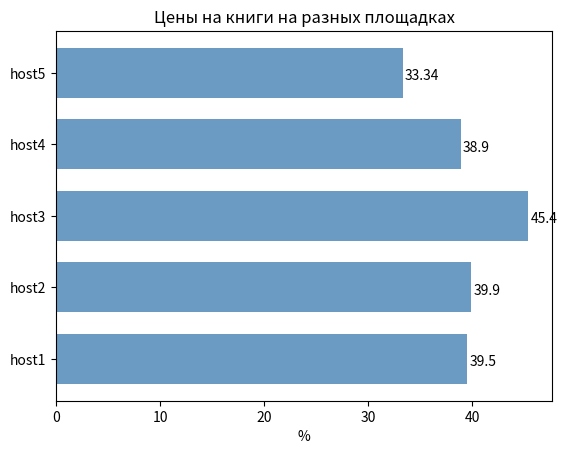

Source code (Python):
import matplotlib.pyplot as plt
import matplotlib

# matplotlib.rcParams['axes.unicode_minus'] = False

price = [39.5, 39.9, 45.4, 38.9, 33.34]
categories = ['host1', "host2", "host3", 'host4', 'host5']

fig, ax = plt.subplots()

# Нарисовать горизонтальную гистограмму методом barh
ax.barh(range(len(categories)), price, height=0.7, color='steelblue', alpha=0.8)  # Рисуем снизу вверх
ax.set_yticks(range(len(categories)))
ax.set_yticklabels(categories)

ax.set_xlabel("%")
ax.set_title("Цены на книги на разных площадках")

for x, y in enumerate(price):
    ax.text(y + 0.2, x - 0.1, '%s' % y)

plt.savefig("test2.webp")
plt.show()
